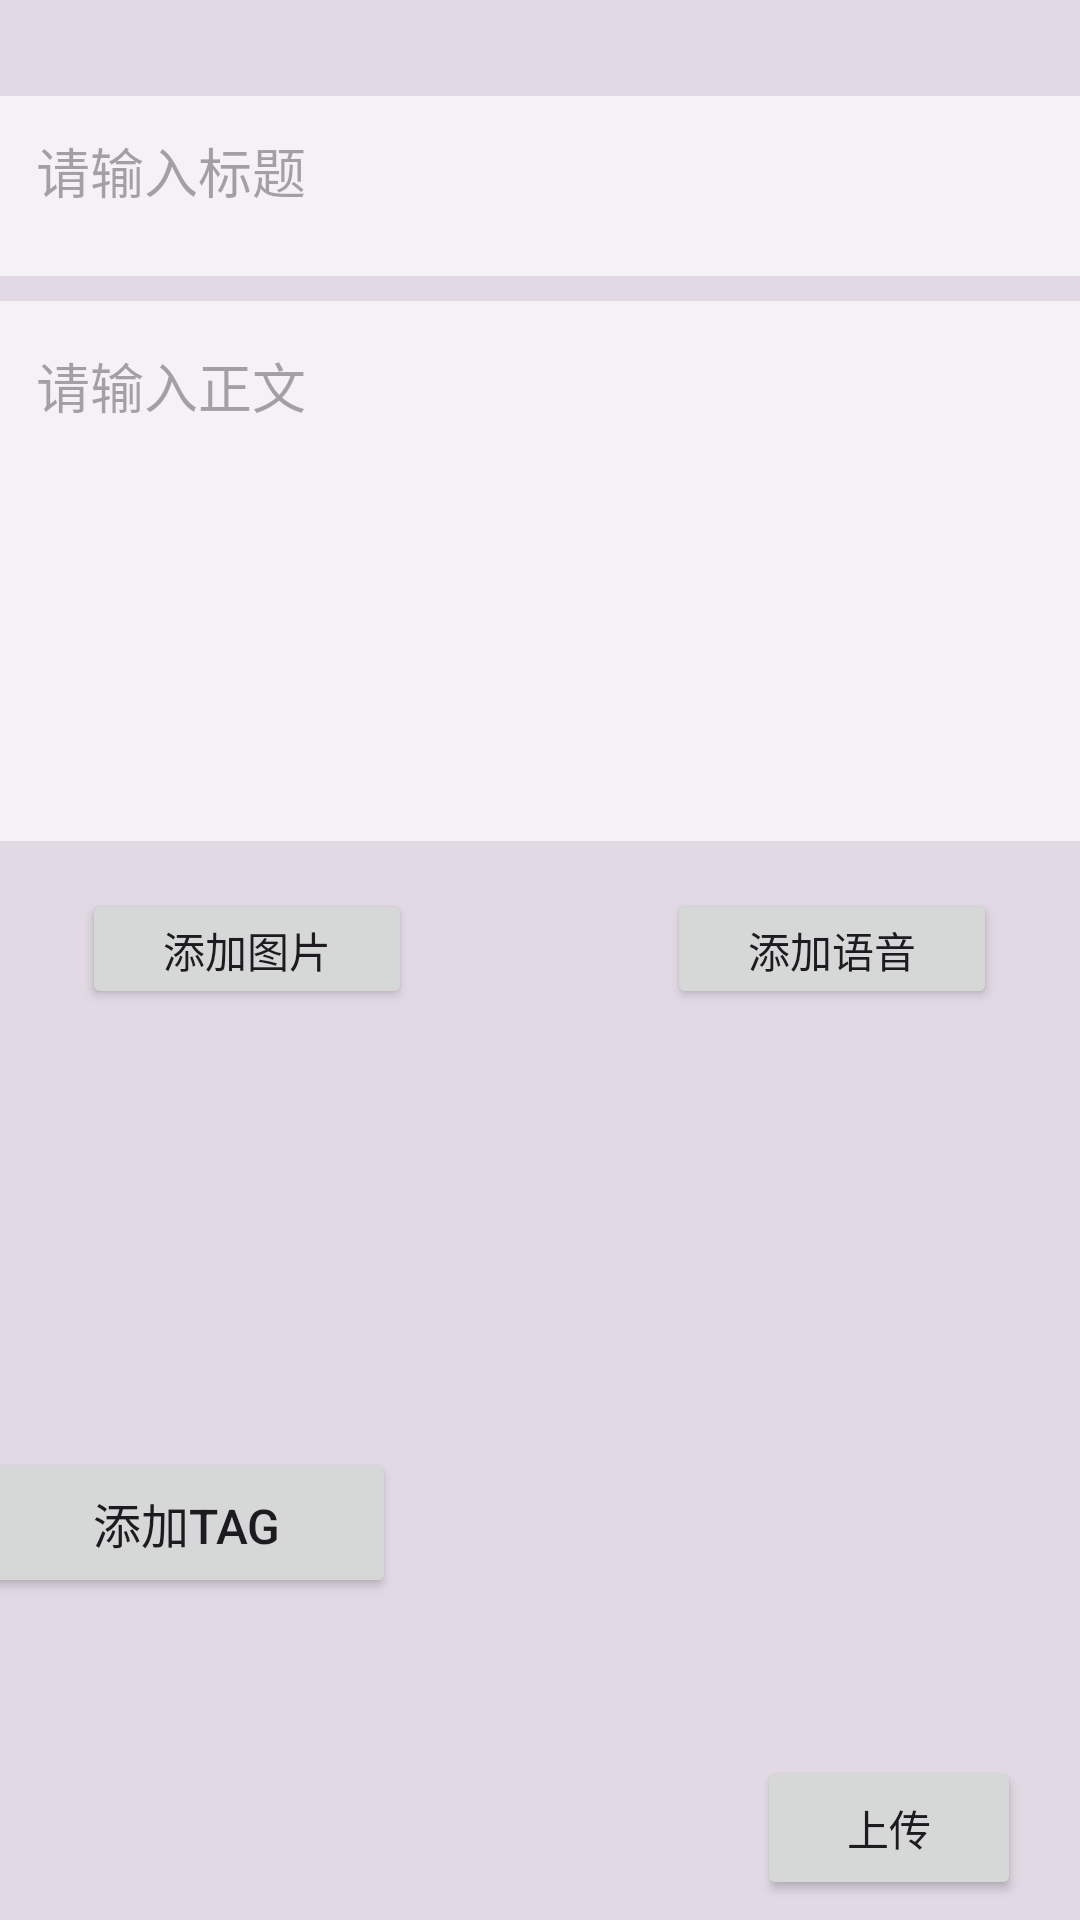

Here is an Android app screen rendered from its layout file. Give the layout XML and the strings, colors and styles it references.
<!-- AndroidManifest.xml: application theme Theme.MyNotebook -->
<!-- res/layout/fragment_add.xml -->
<?xml version="1.0" encoding="utf-8"?>
<androidx.constraintlayout.widget.ConstraintLayout xmlns:android="http://schemas.android.com/apk/res/android"
    xmlns:app="http://schemas.android.com/apk/res-auto"
    xmlns:tools="http://schemas.android.com/tools"
    android:id="@+id/constraintLayout"
    android:layout_width="match_parent"
    android:layout_height="match_parent"
    android:orientation="vertical"
    tools:context=".MainActivity"
    android:background="#27423851">


    <androidx.constraintlayout.widget.ConstraintLayout
        android:id="@+id/constraintLayout1"
        android:layout_width="374dp"
        android:layout_height="60dp"
        android:layout_marginStart="8dp"
        android:layout_marginEnd="8dp"
        android:background="#ABFFFFFF"
        app:layout_constraintBottom_toBottomOf="parent"
        app:layout_constraintEnd_toEndOf="parent"
        app:layout_constraintStart_toStartOf="parent"
        app:layout_constraintTop_toTopOf="parent"
        app:layout_constraintVertical_bias="0.055">

        <EditText
            android:id="@+id/edit_title"
            android:layout_width="337dp"
            android:layout_height="35dp"
            android:layout_centerVertical="true"
            android:hint="请输入标题"
            android:background="@null"
            android:gravity="top"
            app:layout_constraintBottom_toBottomOf="parent"
            app:layout_constraintEnd_toEndOf="parent"
            app:layout_constraintStart_toStartOf="parent"
            app:layout_constraintTop_toTopOf="parent"
            app:layout_constraintVertical_bias="0.473" />

    </androidx.constraintlayout.widget.ConstraintLayout>

    <androidx.constraintlayout.widget.ConstraintLayout
        android:id="@+id/constraintLayout2"
        android:layout_width="374dp"
        android:layout_height="180dp"
        android:layout_marginStart="8dp"
        android:layout_marginTop="10dp"
        android:layout_marginEnd="8dp"
        android:background="#ABFFFFFF"
        app:layout_constraintBottom_toBottomOf="parent"
        app:layout_constraintEnd_toEndOf="parent"
        app:layout_constraintStart_toStartOf="parent"
        app:layout_constraintTop_toTopOf="parent"
        app:layout_constraintVertical_bias="0.201">

        <EditText
            android:id="@+id/edit_text"
            android:layout_width="337dp"
            android:layout_height="150dp"
            android:layout_centerVertical="true"
            android:background="@null"
            android:gravity="top"
            android:hint="请输入正文"
            android:inputType="textMultiLine"
            app:layout_constraintBottom_toBottomOf="parent"
            app:layout_constraintEnd_toEndOf="parent"
            app:layout_constraintStart_toStartOf="parent"
            app:layout_constraintTop_toTopOf="parent" />
    </androidx.constraintlayout.widget.ConstraintLayout>

    <Button
        android:id="@+id/btnAddPhotos"
        android:layout_width="110dp"
        android:layout_height="40dp"
        android:layout_alignParentEnd="true"
        android:layout_alignParentBottom="true"
        android:layout_margin="16dp"
        android:text="添加图片"
        app:layout_constraintBottom_toBottomOf="parent"
        app:layout_constraintEnd_toEndOf="parent"
        app:layout_constraintHorizontal_bias="0.052"
        app:layout_constraintStart_toStartOf="parent"
        app:layout_constraintTop_toBottomOf="@+id/constraintLayout2"
        app:layout_constraintVertical_bias="0.0" />

    <Button
        android:id="@+id/btnAddVoice"
        android:layout_width="110dp"
        android:layout_height="40dp"
        android:layout_alignParentEnd="true"
        android:layout_alignParentBottom="true"
        android:layout_margin="16dp"
        android:text="添加语音"
        app:layout_constraintBottom_toBottomOf="parent"
        app:layout_constraintEnd_toEndOf="parent"
        app:layout_constraintHorizontal_bias="0.946"
        app:layout_constraintStart_toStartOf="parent"
        app:layout_constraintTop_toBottomOf="@+id/constraintLayout2"
        app:layout_constraintVertical_bias="0.0" />

    <androidx.constraintlayout.widget.ConstraintLayout
        android:id="@+id/constraintLayout3"
        android:layout_width="373dp"
        android:layout_height="150dp"
        android:layout_marginStart="8dp"
        android:layout_marginTop="300dp"
        android:layout_marginEnd="8dp"
        app:layout_constraintBottom_toBottomOf="parent"
        app:layout_constraintEnd_toEndOf="parent"
        app:layout_constraintStart_toStartOf="parent"
        app:layout_constraintTop_toTopOf="parent"
        app:layout_constraintVertical_bias="0.225">

        <GridView
            android:id="@+id/gridViewPhotos"
            android:layout_width="match_parent"
            android:layout_height="match_parent"
            android:gravity="center"
            android:horizontalSpacing="8dp"
            android:numColumns="3"
            android:padding="8dp"
            android:stretchMode="columnWidth"
            android:verticalSpacing="8dp"
            tools:layout_editor_absoluteX="-16dp"
            tools:layout_editor_absoluteY="67dp" />


    </androidx.constraintlayout.widget.ConstraintLayout>

    <EditText
        android:id="@+id/edit_tag"
        android:layout_width="158dp"
        android:layout_height="30dp"
        android:layout_centerVertical="true"
        android:background="#FFFFFF"
        android:maxLines="1"
        android:visibility="invisible"
        app:layout_constraintBottom_toBottomOf="parent"
        app:layout_constraintEnd_toEndOf="parent"
        app:layout_constraintHorizontal_bias="0.064"
        app:layout_constraintStart_toStartOf="parent"
        app:layout_constraintTop_toTopOf="parent"
        app:layout_constraintVertical_bias="0.744" />

    <com.google.android.material.chip.ChipGroup
        android:id="@+id/chipGroup"
        android:layout_width="366dp"
        android:layout_height="106dp"
        android:layout_marginStart="8dp"
        android:layout_marginEnd="20dp"
        app:layout_constraintBottom_toBottomOf="parent"
        app:layout_constraintEnd_toEndOf="parent"
        app:layout_constraintHorizontal_bias="0.482"
        app:layout_constraintStart_toStartOf="parent"
        app:layout_constraintTop_toBottomOf="@+id/btnAddPhotos"
        app:layout_constraintVertical_bias="0.74"
        app:selectionRequired="true"
        app:singleSelection="false">

        <Button
            android:id="@+id/btnAddTag"
            android:layout_width="140dp"
            android:layout_height="50dp"
            android:text="添加tag"
            android:textSize="16sp"
            app:iconPadding="0dp" />
    </com.google.android.material.chip.ChipGroup>

    <Button
        android:id="@+id/btnok"
        android:layout_width="wrap_content"
        android:layout_height="wrap_content"
        android:text="上传"
        app:layout_constraintBottom_toBottomOf="parent"
        app:layout_constraintEnd_toEndOf="parent"
        app:layout_constraintHorizontal_bias="0.928"
        app:layout_constraintStart_toStartOf="parent"
        app:layout_constraintTop_toTopOf="parent"
        app:layout_constraintVertical_bias="0.989" />


</androidx.constraintlayout.widget.ConstraintLayout>
<!-- resources referenced by this layout -->
<resources>
  <style name="Theme.MyNotebook" parent="Base.Theme.MyNotebook" />
  <style name="Base.Theme.MyNotebook" parent="Theme.Material3.DayNight.NoActionBar">
          
          
      </style>
</resources>
